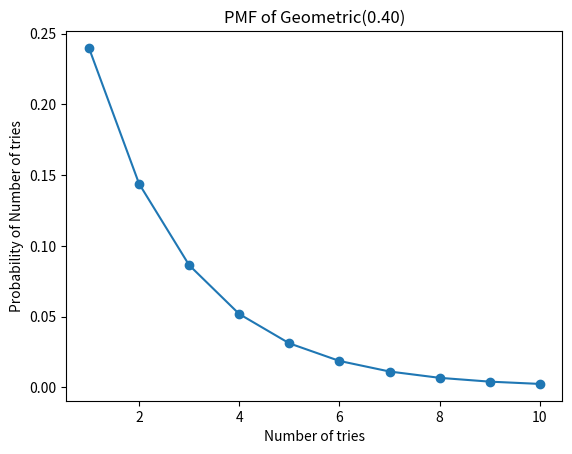

Write Python code to recreate this figure.
import matplotlib.pyplot as plt
import math


def pmf_geo(p, x):
    return p * (1 - p)**x


# a
print("a. probability that the person hits the target in the third try = ", pmf_geo(0.4, 2))

# b
print("b. ")


def plot_pmf_geo(p):
    # Plot the probability mass function of Geometric
    X = [1, 2, 3, 4, 5, 6, 7, 8, 9, 10]
    P_geo = [pmf_geo(p, x) for x in X]
    plt.plot(X, P_geo, '-o')
    plt.title('PMF of Geometric(%.2f)' % p)
    plt.xlabel('Number of tries')
    plt.ylabel('Probability of Number of tries')
    plt.show()


plot_pmf_geo(0.4)
